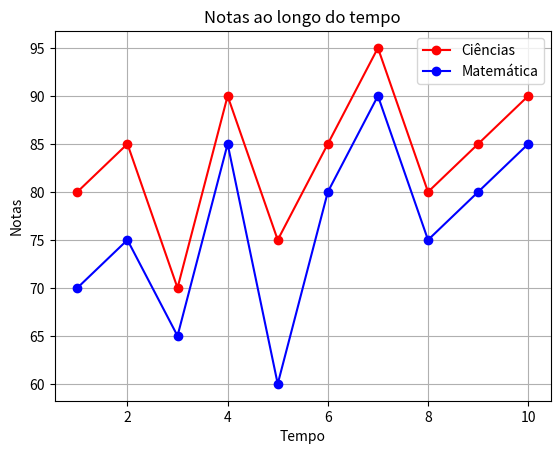

Generate this figure with matplotlib:
""" 02 - Dados: Notas em matemática e em ciências de uma turma ao longo do tempo.
Tempo: [1, 2, 3, 4, 5, 6, 7, 8, 9, 10]
Notas de Ciências: [80, 85, 70, 90, 75, 85, 95, 80, 85, 90]
Notas de Matemática: [70, 75, 65, 85, 60, 80, 90, 75, 80, 85]
Pergunta: Existe alguma relação entre as notas em matemática e em ciências ao longo do
tempo?
Tarefa: Escolha entre scatter plot e gráfico de linhas para representar os dados. Inclua
título, rótulos dos eixos e legendas conforme apropriado."""

import matplotlib.pyplot as plt
tempo = [1, 2, 3, 4, 5, 6, 7, 8, 9, 10]
notas_ciencias = [80, 85, 70, 90, 75, 85, 95, 80, 85, 90]
notas_matematica = [70, 75, 65, 85, 60, 80, 90, 75, 80, 85]
plt.plot(tempo, notas_ciencias, color="red", marker="o")
plt.plot(tempo, notas_matematica, color="blue", marker="o")
plt.title("Notas ao longo do tempo")
plt.xlabel("Tempo")
plt.ylabel("Notas")
plt.grid(True)
plt.legend(["Ciências", "Matemática"])
plt.show()
